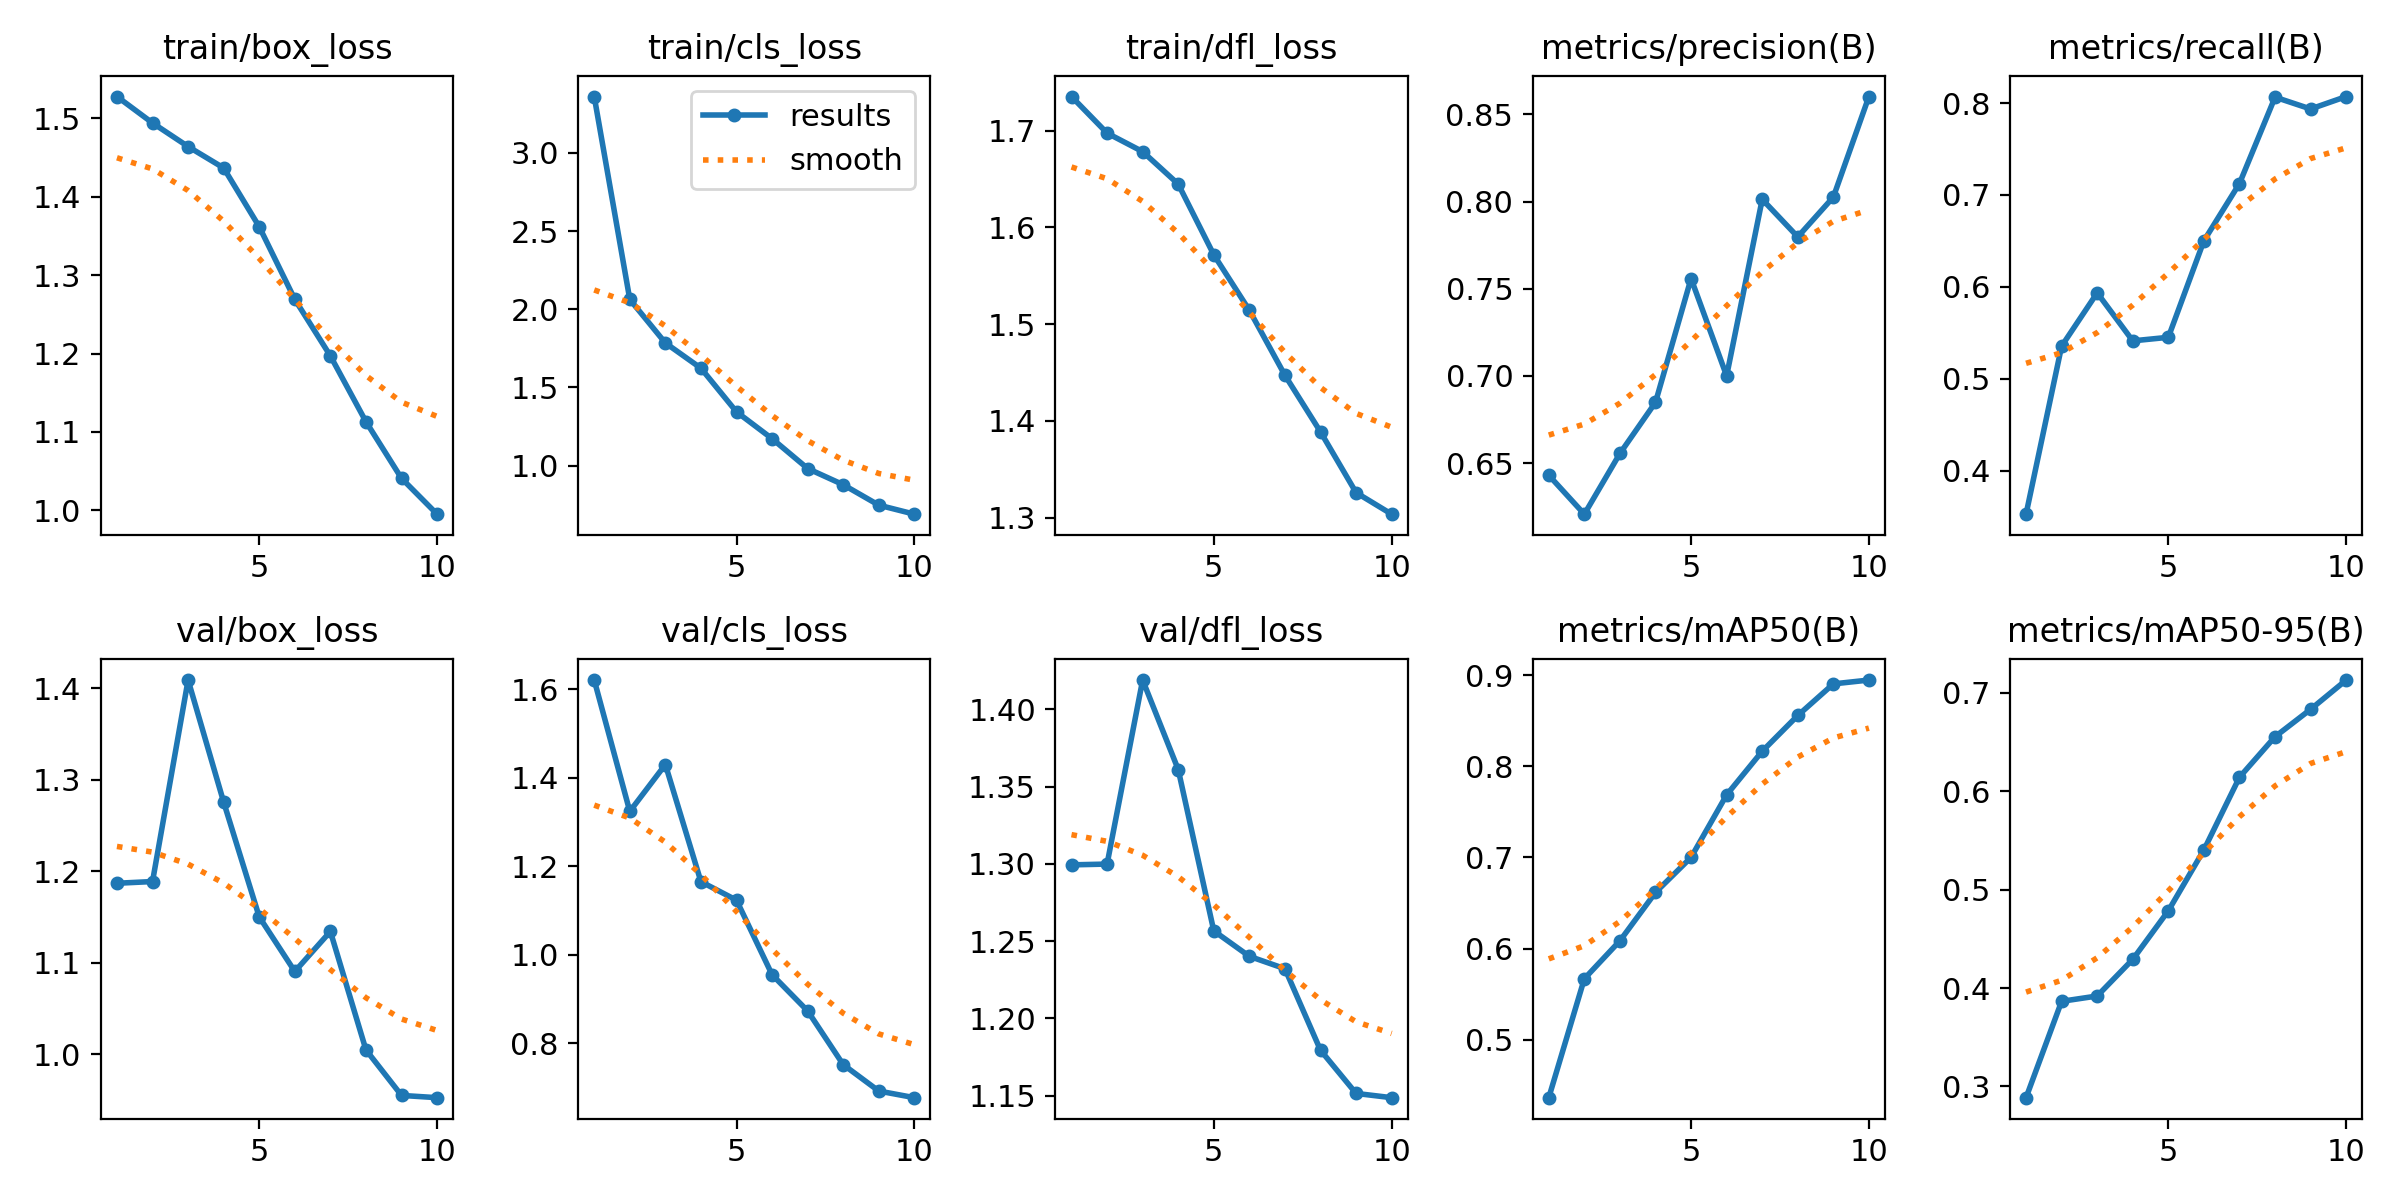

The data file committed next to this chart (first rows):
epoch, time, train/box_loss, train/cls_loss, train/dfl_loss, metrics/precision(B), metrics/recall(B), metrics/mAP50(B), metrics/mAP50-95(B), val/box_loss, val/cls_loss, val/dfl_loss, lr/pg0, lr/pg1, lr/pg2
1, 2168, 1.528, 3.361, 1.735, 0.643, 0.3527, 0.4363, 0.2885, 1.187, 1.621, 1.299, 4.37915e-05, 4.37915e-05, 4.37915e-05
2, 3465, 1.494, 2.063, 1.697, 0.6207, 0.5355, 0.5668, 0.3865, 1.189, 1.324, 1.3, 7.91001e-05, 7.91001e-05, 7.91001e-05
3, 4829, 1.464, 1.785, 1.678, 0.6555, 0.5935, 0.6085, 0.3919, 1.409, 1.43, 1.419, 0.0001057, 0.0001057, 0.0001057
4, 6199, 1.437, 1.623, 1.645, 0.6848, 0.5413, 0.6616, 0.4291, 1.276, 1.165, 1.361, 9.2796e-05, 9.2796e-05, 9.2796e-05
5, 7491, 1.362, 1.344, 1.572, 0.7558, 0.5451, 0.7001, 0.4785, 1.15, 1.123, 1.257, 7.9728e-05, 7.9728e-05, 7.9728e-05
6, 8826, 1.269, 1.172, 1.514, 0.7, 0.6502, 0.7687, 0.5404, 1.091, 0.9547, 1.24, 6.666e-05, 6.666e-05, 6.666e-05
7, 10218, 1.197, 0.9814, 1.447, 0.8013, 0.7125, 0.8166, 0.6143, 1.134, 0.8728, 1.232, 5.3592e-05, 5.3592e-05, 5.3592e-05
8, 11698, 1.113, 0.8778, 1.389, 0.7797, 0.8064, 0.8558, 0.6555, 1.005, 0.7514, 1.179, 4.0524e-05, 4.0524e-05, 4.0524e-05
9, 13053, 1.041, 0.7471, 1.326, 0.8025, 0.7935, 0.8905, 0.6834, 0.9551, 0.6918, 1.151, 2.7456e-05, 2.7456e-05, 2.7456e-05
10, 14434, 0.9952, 0.6894, 1.304, 0.8602, 0.8071, 0.8947, 0.7131, 0.9526, 0.6768, 1.149, 1.4388e-05, 1.4388e-05, 1.4388e-05
